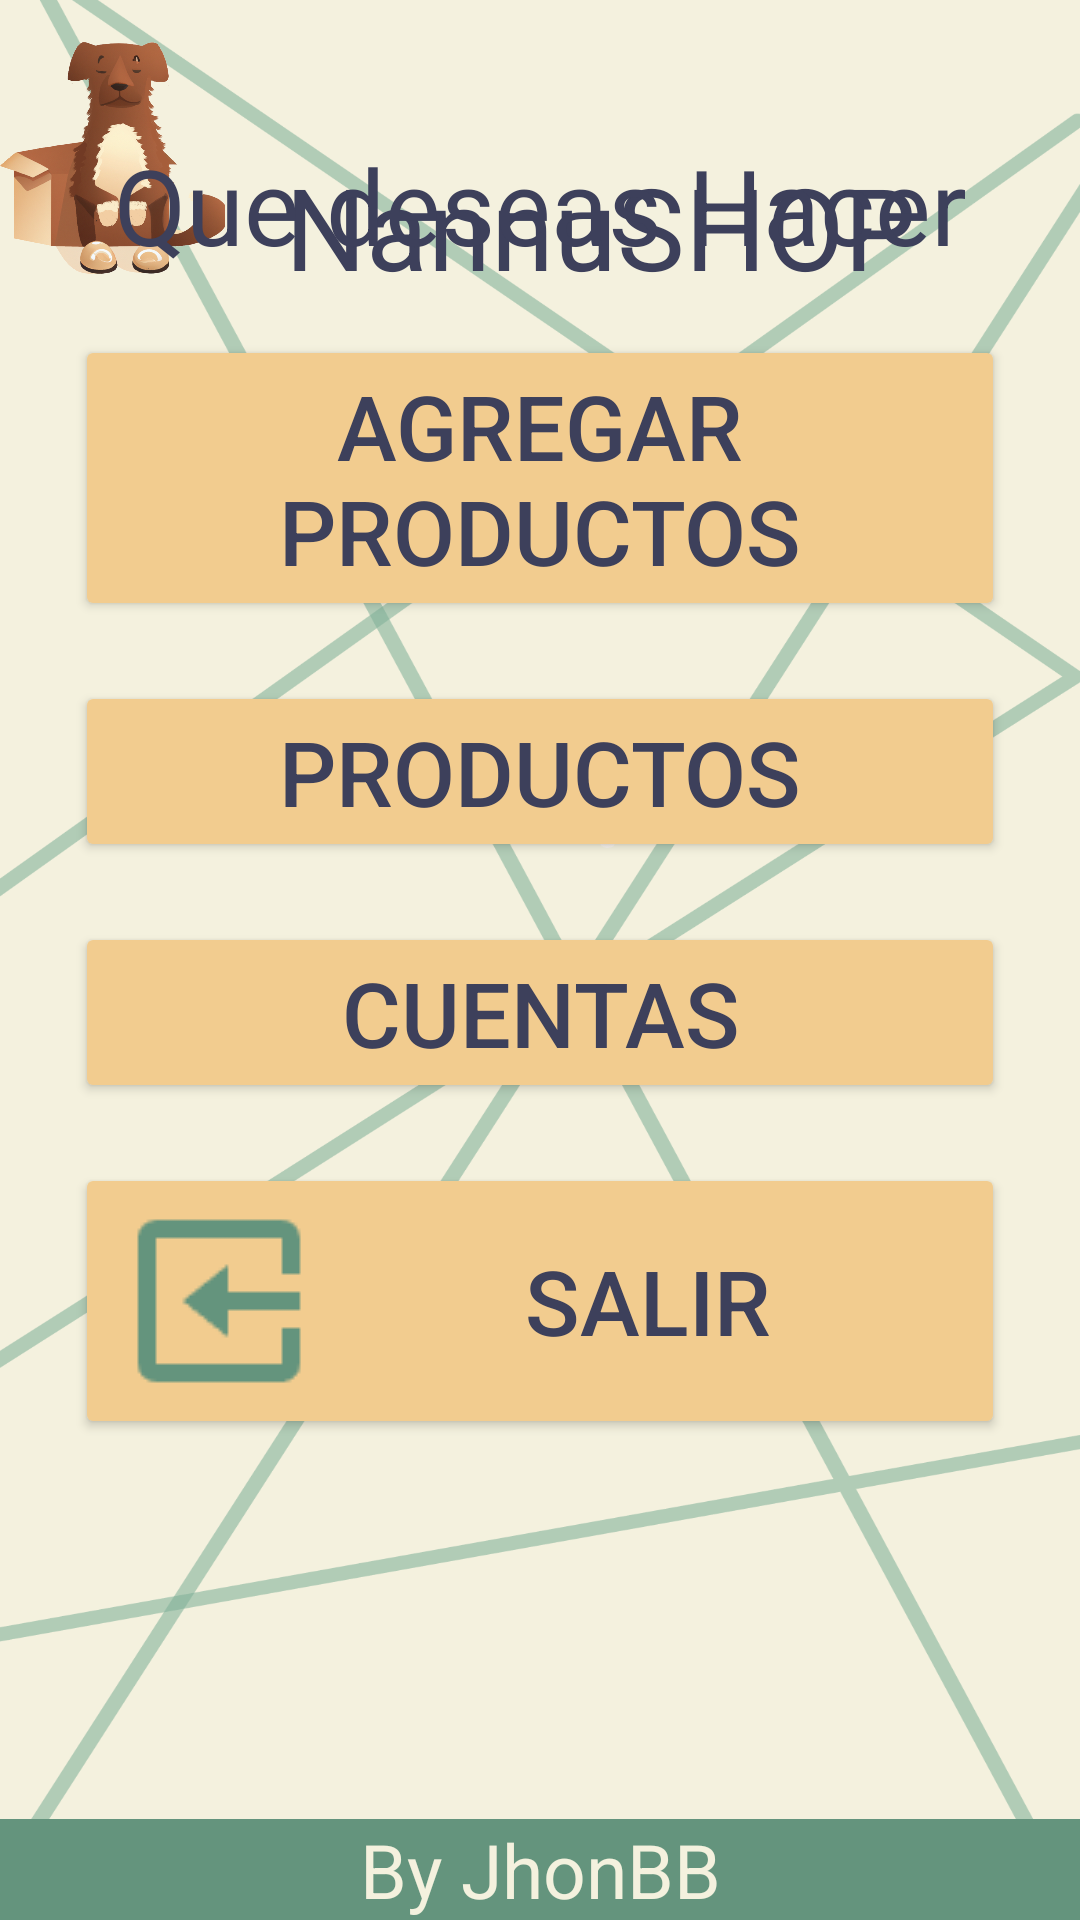

Write the Android layout XML for this screen, with the resource values it uses.
<!-- AndroidManifest.xml: application theme Theme.NanuShop -->
<!-- res/layout/activity_menu_adactivity.xml -->
<?xml version="1.0" encoding="utf-8"?>
<androidx.coordinatorlayout.widget.CoordinatorLayout xmlns:android="http://schemas.android.com/apk/res/android"
    xmlns:app="http://schemas.android.com/apk/res-auto"
    xmlns:tools="http://schemas.android.com/tools"
    android:layout_width="match_parent"
    android:layout_height="match_parent"
    tools:context=".menuADActivity"
    android:background="@drawable/fondo3">

    <LinearLayout
        android:id="@+id/linearLayout"
        android:layout_width="match_parent"
        android:layout_height="match_parent"
        android:orientation="horizontal">
        <ImageView
            android:background="@drawable/logo"
            android:layout_width="75dp"
            android:layout_height="100dp"
            />

        <TextView

            android:id="@+id/textView1"
            android:layout_width="match_parent"
            android:layout_height="50dp"
            android:layout_marginLeft="20sp"
            android:layout_marginTop="50sp"
            android:layout_marginRight="20sp"
            android:text="NannuSHOP"
            android:textColor="@color/azul"

            android:textSize="38sp" />


    </LinearLayout>


    <LinearLayout

        android:layout_width="match_parent"
        android:layout_height="605dp"
        android:layout_gravity="bottom"
        android:orientation="vertical">

        <TextView
            android:id="@+id/textView2"
            android:layout_width="match_parent"
            android:layout_height="wrap_content"
            android:layout_marginLeft="20sp"

            android:layout_marginTop="10sp"
            android:layout_marginRight="20sp"
            android:text="Que deseas Hacer"
            android:textAlignment="center"
            android:textColor="@color/azul"

            android:textSize="35sp" />


        <Button

        android:id="@+id/agregarProductos"
        android:layout_width="match_parent"
        android:layout_height="wrap_content"
        android:layout_marginLeft="25dp"
        android:layout_marginTop="20dp"
        android:layout_marginRight="25dp"
        android:backgroundTint="@color/amarillo"
        android:text="Agregar Productos"
        android:textColor="@color/azul"

        android:textSize="30sp"></Button>

        <Button

            android:id="@+id/Recibos"
            android:layout_width="match_parent"
            android:layout_height="wrap_content"
            android:layout_marginLeft="25dp"
            android:layout_marginTop="20dp"
            android:layout_marginRight="25dp"
            android:backgroundTint="@color/amarillo"
            android:text="Productos"
            android:textColor="@color/azul"

            android:textSize="30sp"></Button>
        <Button

            android:id="@+id/Cuentas"
            android:layout_width="match_parent"
            android:layout_height="wrap_content"
            android:layout_marginLeft="25dp"
            android:layout_marginTop="20dp"
            android:layout_marginRight="25dp"
            android:backgroundTint="@color/amarillo"
            android:text="Cuentas"
            android:textColor="@color/azul"

            android:textSize="30sp"></Button>
        <Button

            android:id="@+id/salir"
            android:layout_width="match_parent"
            android:layout_height="wrap_content"
            android:layout_marginLeft="25dp"
            android:layout_marginTop="20dp"
            android:layout_marginRight="25dp"
            android:backgroundTint="@color/amarillo"
            android:text="Salir"
            android:textColor="@color/azul"
            android:drawableLeft="@drawable/exit"
            android:textSize="30sp"></Button>


    </LinearLayout>

    <TextView
        android:background="@color/verde"
        android:id="@+id/textView3"
        android:layout_width="match_parent"
        android:layout_height="wrap_content"

        android:layout_marginTop="30dp"
        android:text="By JhonBB"
        android:textAlignment="center"
        android:textColor="@color/lila"
        android:textSize="25sp"
        app:layout_anchor="@+id/linearLayout"
        app:layout_anchorGravity="bottom|center" />
</androidx.coordinatorlayout.widget.CoordinatorLayout>
<!-- resources referenced by this layout -->
<resources>
  <color name="amarillo">#F2CC8F</color>
  <color name="azul">#3D405B</color>
  <color name="lila">#F4F1DE</color>
  <color name="verde">#64947D</color>
  <!-- drawable exit: png bitmap (drawable, 708 bytes) -->
  <!-- drawable fondo3: png bitmap (drawable, 171709 bytes) -->
  <!-- drawable logo: png bitmap (drawable, 512255 bytes) -->
  <style name="Theme.NanuShop" parent="Base.Theme.NanuShop" />
  <style name="Base.Theme.NanuShop" parent="Theme.Material3.DayNight.NoActionBar">
          <item name="colorOnPrimary">#64947D</item>
  
          <item name="android:navigationBarColor">#64947D</item>
  
      </style>
</resources>
